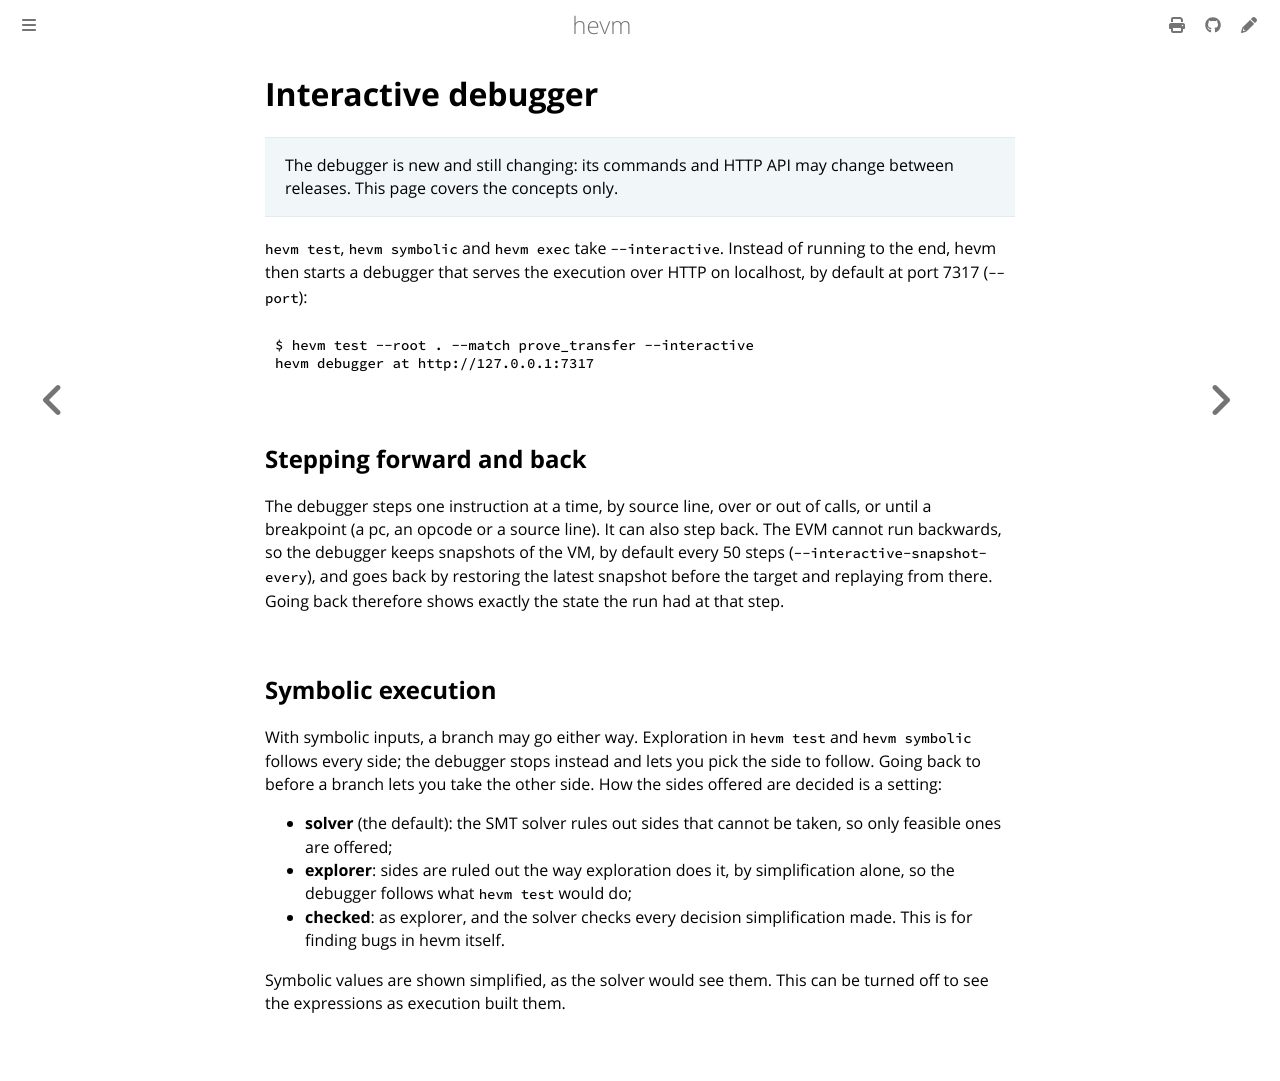

repository: argotorg/hevm · page: debugger.html · generator: mdbook

# Interactive debugger

> The debugger is new and still changing: its commands and HTTP API may change
> between releases. This page covers the concepts only.

`hevm test`, `hevm symbolic` and `hevm exec` take `--interactive`. Instead of
running to the end, hevm then starts a debugger that serves the execution over
HTTP on localhost, by default at port 7317 (`--port`):

```shell
$ hevm test --root . --match prove_transfer --interactive
hevm debugger at http://127.0.0.1:7317
```

## Stepping forward and back

The debugger steps one instruction at a time, by source line, over or out of
calls, or until a breakpoint (a pc, an opcode or a source line). It can also
step back. The EVM cannot run backwards, so the debugger keeps snapshots of the
VM, by default every 50 steps (`--interactive-snapshot-every`), and goes back by
restoring the latest snapshot before the target and replaying from there.
Going back therefore shows exactly the state the run had at that step.

## Symbolic execution

With symbolic inputs, a branch may go either way. Exploration in `hevm test`
and `hevm symbolic` follows every side; the debugger stops instead and lets
you pick the side to follow. Going back to before a branch lets you take the
other side. How the sides offered are decided is a setting:

- **solver** (the default): the SMT solver rules out sides that cannot be
  taken, so only feasible ones are offered;
- **explorer**: sides are ruled out the way exploration does it, by
  simplification alone, so the debugger follows what `hevm test` would do;
- **checked**: as explorer, and the solver checks every decision
  simplification made. This is for finding bugs in hevm itself.

Symbolic values are shown simplified, as the solver would see them. This can
be turned off to see the expressions as execution built them.
